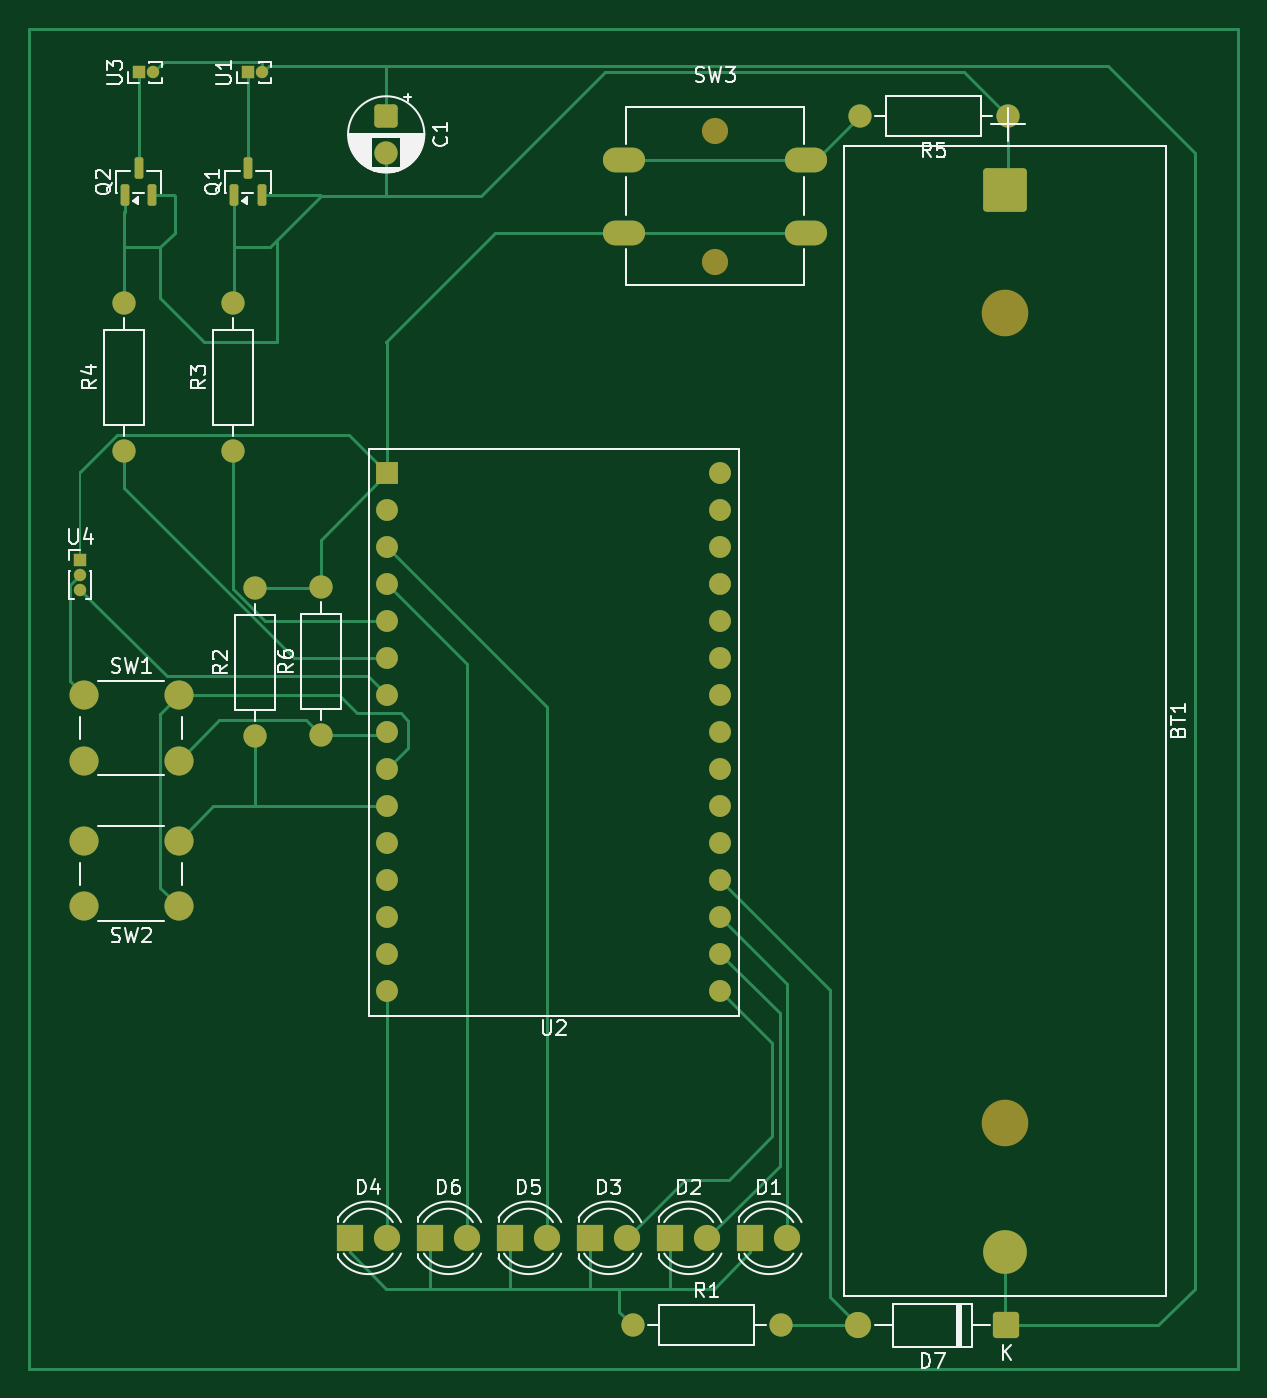
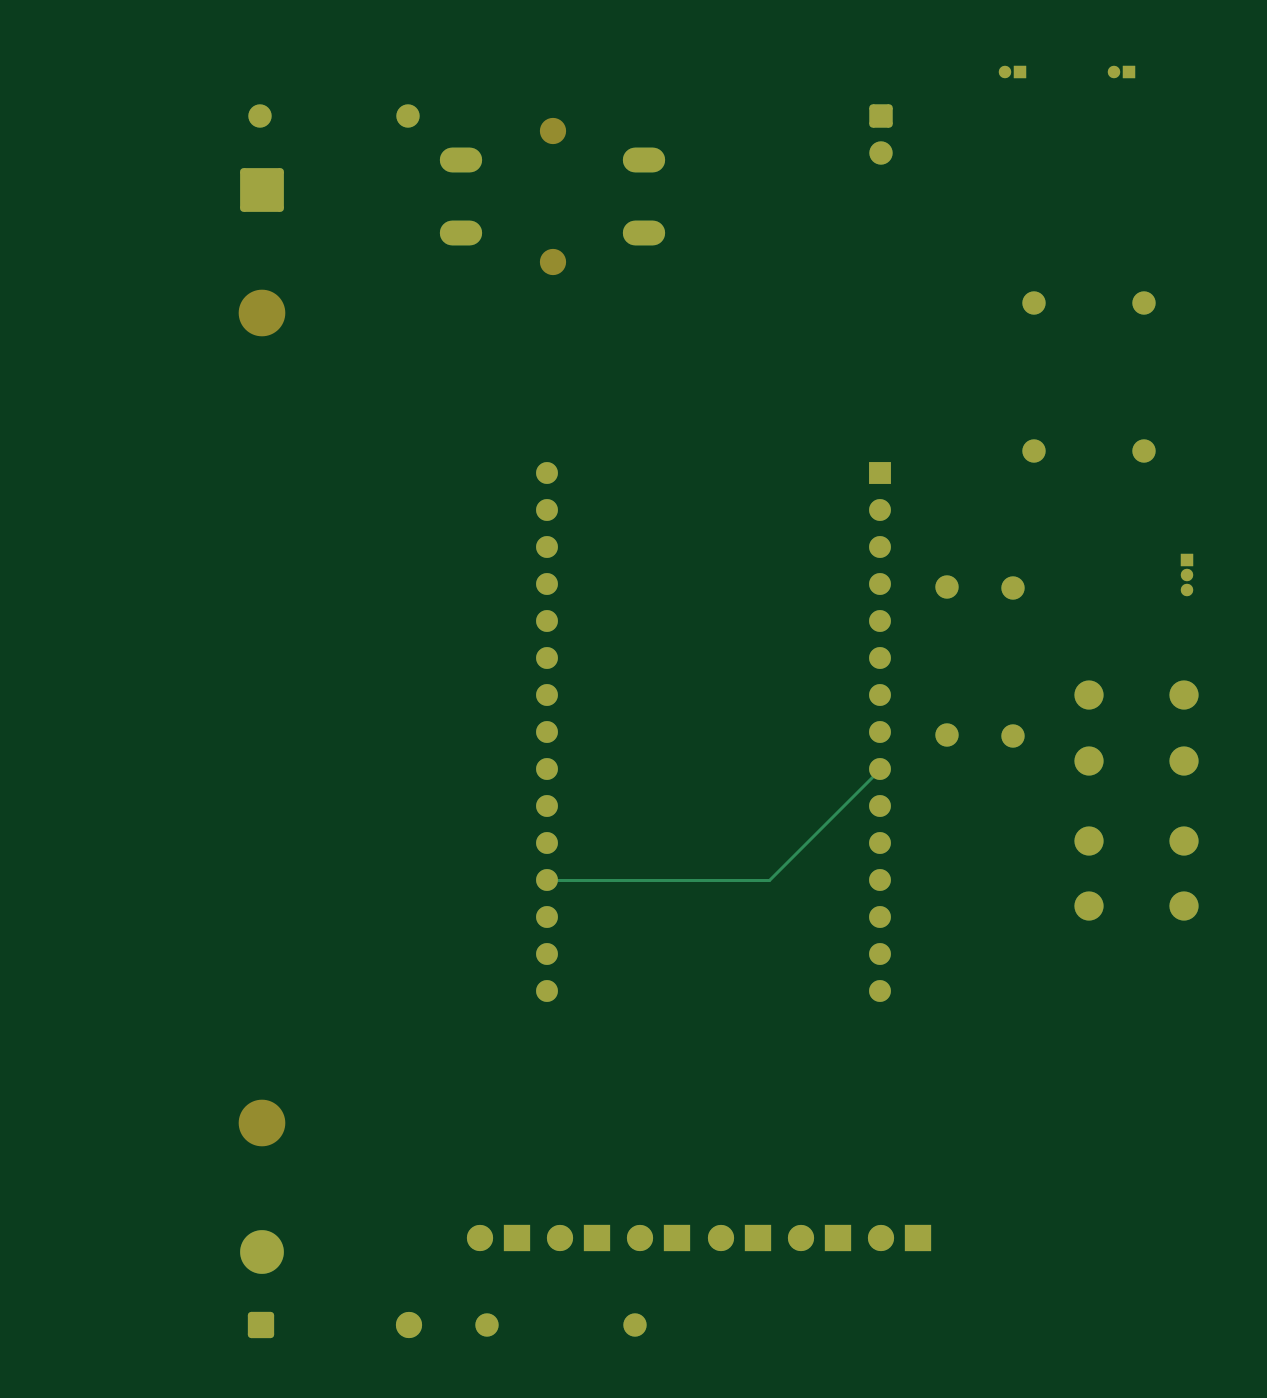
Circuit board: 9 layer files. Board 83.0 x 92.0 mm.
- bottom_copper: StrikaballMultifunctionalDevice-B_Cu.gbr (6783 bytes)
- bottom_mask: StrikaballMultifunctionalDevice-B_Mask.gbr (4246 bytes)
- paste: StrikaballMultifunctionalDevice-B_Paste.gbr (474 bytes)
- bottom_silk: StrikaballMultifunctionalDevice-B_Silkscreen.gbr (475 bytes)
- outline: StrikaballMultifunctionalDevice-Edge_Cuts.gbr (447 bytes)
- top_copper: StrikaballMultifunctionalDevice-F_Cu.gbr (14237 bytes)
- top_mask: StrikaballMultifunctionalDevice-F_Mask.gbr (4550 bytes)
- paste: StrikaballMultifunctionalDevice-F_Paste.gbr (1313 bytes)
- top_silk: StrikaballMultifunctionalDevice-F_Silkscreen.gbr (43181 bytes)

=== bottom_copper: StrikaballMultifunctionalDevice-B_Cu.gbr (6783 bytes, source omitted) ===
=== bottom_mask: StrikaballMultifunctionalDevice-B_Mask.gbr ===
%TF.GenerationSoftware,KiCad,Pcbnew,9.0.6*%
%TF.CreationDate,2025-12-27T01:17:40+02:00*%
%TF.ProjectId,StrikaballMultifunctionalDevice,53747269-6b61-4626-916c-6c4d756c7469,rev?*%
%TF.SameCoordinates,Original*%
%TF.FileFunction,Soldermask,Bot*%
%TF.FilePolarity,Negative*%
%FSLAX46Y46*%
G04 Gerber Fmt 4.6, Leading zero omitted, Abs format (unit mm)*
G04 Created by KiCad (PCBNEW 9.0.6) date 2025-12-27 01:17:40*
%MOMM*%
%LPD*%
G01*
G04 APERTURE LIST*
G04 Aperture macros list*
%AMRoundRect*
0 Rectangle with rounded corners*
0 $1 Rounding radius*
0 $2 $3 $4 $5 $6 $7 $8 $9 X,Y pos of 4 corners*
0 Add a 4 corners polygon primitive as box body*
4,1,4,$2,$3,$4,$5,$6,$7,$8,$9,$2,$3,0*
0 Add four circle primitives for the rounded corners*
1,1,$1+$1,$2,$3*
1,1,$1+$1,$4,$5*
1,1,$1+$1,$6,$7*
1,1,$1+$1,$8,$9*
0 Add four rect primitives between the rounded corners*
20,1,$1+$1,$2,$3,$4,$5,0*
20,1,$1+$1,$4,$5,$6,$7,0*
20,1,$1+$1,$6,$7,$8,$9,0*
20,1,$1+$1,$8,$9,$2,$3,0*%
G04 Aperture macros list end*
%ADD10C,3.200000*%
%ADD11RoundRect,0.249999X-1.250001X1.250001X-1.250001X-1.250001X1.250001X-1.250001X1.250001X1.250001X0*%
%ADD12C,3.000000*%
%ADD13C,1.600000*%
%ADD14C,1.800000*%
%ADD15O,2.900000X1.700000*%
%ADD16R,1.800000X1.800000*%
%ADD17R,0.850000X0.850000*%
%ADD18C,0.850000*%
%ADD19C,2.000000*%
%ADD20RoundRect,0.250000X0.650000X0.650000X-0.650000X0.650000X-0.650000X-0.650000X0.650000X-0.650000X0*%
%ADD21R,1.500000X1.500000*%
%ADD22C,1.500000*%
%ADD23RoundRect,0.250000X-0.550000X0.550000X-0.550000X-0.550000X0.550000X-0.550000X0.550000X0.550000X0*%
G04 APERTURE END LIST*
D10*
%TO.C,BT1*%
X190500000Y-67995000D03*
X190500000Y-123605000D03*
D11*
X190500000Y-59550000D03*
D12*
X190500000Y-132450000D03*
%TD*%
D13*
%TO.C,R5*%
X190660000Y-54500000D03*
X180500000Y-54500000D03*
%TD*%
D14*
%TO.C,SW3*%
X170580000Y-55500000D03*
X170580000Y-64500000D03*
D15*
X164330000Y-57500000D03*
X176830000Y-57500000D03*
X164330000Y-62500000D03*
X176830000Y-62500000D03*
%TD*%
D16*
%TO.C,D4*%
X145500000Y-131500000D03*
D14*
X148040000Y-131500000D03*
%TD*%
D13*
%TO.C,R3*%
X137500000Y-77500000D03*
X137500000Y-67340000D03*
%TD*%
D17*
%TO.C,U1*%
X138500000Y-51500000D03*
D18*
X139500000Y-51500000D03*
%TD*%
D13*
%TO.C,R2*%
X139000000Y-97080000D03*
X139000000Y-86920000D03*
%TD*%
%TO.C,R1*%
X164920000Y-137500000D03*
X175080000Y-137500000D03*
%TD*%
D19*
%TO.C,SW1*%
X127250000Y-94250000D03*
X133750000Y-94250000D03*
X127250000Y-98750000D03*
X133750000Y-98750000D03*
%TD*%
D16*
%TO.C,D1*%
X173000000Y-131500000D03*
D14*
X175540000Y-131500000D03*
%TD*%
D17*
%TO.C,U3*%
X131000000Y-51500000D03*
D18*
X132000000Y-51500000D03*
%TD*%
D13*
%TO.C,R6*%
X143500000Y-97000000D03*
X143500000Y-86840000D03*
%TD*%
D17*
%TO.C,U4*%
X127000000Y-85000000D03*
D18*
X127000000Y-86000000D03*
X127000000Y-87000000D03*
%TD*%
D19*
%TO.C,SW2*%
X133750000Y-108750000D03*
X127250000Y-108750000D03*
X133750000Y-104250000D03*
X127250000Y-104250000D03*
%TD*%
D16*
%TO.C,D6*%
X151000000Y-131500000D03*
D14*
X153540000Y-131500000D03*
%TD*%
D20*
%TO.C,D7*%
X190580000Y-137500000D03*
D14*
X180420000Y-137500000D03*
%TD*%
D16*
%TO.C,D3*%
X162000000Y-131500000D03*
D14*
X164540000Y-131500000D03*
%TD*%
D16*
%TO.C,D2*%
X167500000Y-131500000D03*
D14*
X170040000Y-131500000D03*
%TD*%
D16*
%TO.C,D5*%
X156500000Y-131500000D03*
D14*
X159040000Y-131500000D03*
%TD*%
D21*
%TO.C,U2*%
X148070000Y-79005000D03*
D22*
X148070000Y-81545000D03*
X148070000Y-84085000D03*
X148070000Y-86625000D03*
X148070000Y-89165000D03*
X148070000Y-91705000D03*
X148070000Y-94245000D03*
X148070000Y-96785000D03*
X148070000Y-99325000D03*
X148070000Y-101865000D03*
X148070000Y-104405000D03*
X148070000Y-106945000D03*
X148070000Y-109485000D03*
X148070000Y-112025000D03*
X148070000Y-114565000D03*
X170930000Y-114565000D03*
X170930000Y-112025000D03*
X170930000Y-109485000D03*
X170930000Y-106945000D03*
X170930000Y-104405000D03*
X170930000Y-101865000D03*
X170930000Y-99325000D03*
X170930000Y-96785000D03*
X170930000Y-94245000D03*
X170930000Y-91705000D03*
X170930000Y-89165000D03*
X170930000Y-86625000D03*
X170930000Y-84085000D03*
X170930000Y-81545000D03*
X170930000Y-79005000D03*
%TD*%
D23*
%TO.C,C1*%
X148000000Y-54500000D03*
D13*
X148000000Y-57000000D03*
%TD*%
%TO.C,R4*%
X130000000Y-77500000D03*
X130000000Y-67340000D03*
%TD*%
M02*

=== paste: StrikaballMultifunctionalDevice-B_Paste.gbr ===
%TF.GenerationSoftware,KiCad,Pcbnew,9.0.6*%
%TF.CreationDate,2025-12-27T01:17:39+02:00*%
%TF.ProjectId,StrikaballMultifunctionalDevice,53747269-6b61-4626-916c-6c4d756c7469,rev?*%
%TF.SameCoordinates,Original*%
%TF.FileFunction,Paste,Bot*%
%TF.FilePolarity,Positive*%
%FSLAX46Y46*%
G04 Gerber Fmt 4.6, Leading zero omitted, Abs format (unit mm)*
G04 Created by KiCad (PCBNEW 9.0.6) date 2025-12-27 01:17:39*
%MOMM*%
%LPD*%
G01*
G04 APERTURE LIST*
G04 APERTURE END LIST*
M02*

=== bottom_silk: StrikaballMultifunctionalDevice-B_Silkscreen.gbr ===
%TF.GenerationSoftware,KiCad,Pcbnew,9.0.6*%
%TF.CreationDate,2025-12-27T01:17:39+02:00*%
%TF.ProjectId,StrikaballMultifunctionalDevice,53747269-6b61-4626-916c-6c4d756c7469,rev?*%
%TF.SameCoordinates,Original*%
%TF.FileFunction,Legend,Bot*%
%TF.FilePolarity,Positive*%
%FSLAX46Y46*%
G04 Gerber Fmt 4.6, Leading zero omitted, Abs format (unit mm)*
G04 Created by KiCad (PCBNEW 9.0.6) date 2025-12-27 01:17:39*
%MOMM*%
%LPD*%
G01*
G04 APERTURE LIST*
G04 APERTURE END LIST*
M02*

=== outline: StrikaballMultifunctionalDevice-Edge_Cuts.gbr ===
%TF.GenerationSoftware,KiCad,Pcbnew,9.0.6*%
%TF.CreationDate,2025-12-27T01:17:40+02:00*%
%TF.ProjectId,StrikaballMultifunctionalDevice,53747269-6b61-4626-916c-6c4d756c7469,rev?*%
%TF.SameCoordinates,Original*%
%TF.FileFunction,Profile,NP*%
%FSLAX46Y46*%
G04 Gerber Fmt 4.6, Leading zero omitted, Abs format (unit mm)*
G04 Created by KiCad (PCBNEW 9.0.6) date 2025-12-27 01:17:40*
%MOMM*%
%LPD*%
G01*
G04 APERTURE LIST*
G04 APERTURE END LIST*
M02*

=== top_copper: StrikaballMultifunctionalDevice-F_Cu.gbr (14237 bytes, source omitted) ===
=== top_mask: StrikaballMultifunctionalDevice-F_Mask.gbr ===
%TF.GenerationSoftware,KiCad,Pcbnew,9.0.6*%
%TF.CreationDate,2025-12-27T01:17:39+02:00*%
%TF.ProjectId,StrikaballMultifunctionalDevice,53747269-6b61-4626-916c-6c4d756c7469,rev?*%
%TF.SameCoordinates,Original*%
%TF.FileFunction,Soldermask,Top*%
%TF.FilePolarity,Negative*%
%FSLAX46Y46*%
G04 Gerber Fmt 4.6, Leading zero omitted, Abs format (unit mm)*
G04 Created by KiCad (PCBNEW 9.0.6) date 2025-12-27 01:17:39*
%MOMM*%
%LPD*%
G01*
G04 APERTURE LIST*
G04 Aperture macros list*
%AMRoundRect*
0 Rectangle with rounded corners*
0 $1 Rounding radius*
0 $2 $3 $4 $5 $6 $7 $8 $9 X,Y pos of 4 corners*
0 Add a 4 corners polygon primitive as box body*
4,1,4,$2,$3,$4,$5,$6,$7,$8,$9,$2,$3,0*
0 Add four circle primitives for the rounded corners*
1,1,$1+$1,$2,$3*
1,1,$1+$1,$4,$5*
1,1,$1+$1,$6,$7*
1,1,$1+$1,$8,$9*
0 Add four rect primitives between the rounded corners*
20,1,$1+$1,$2,$3,$4,$5,0*
20,1,$1+$1,$4,$5,$6,$7,0*
20,1,$1+$1,$6,$7,$8,$9,0*
20,1,$1+$1,$8,$9,$2,$3,0*%
G04 Aperture macros list end*
%ADD10C,3.200000*%
%ADD11RoundRect,0.249999X-1.250001X1.250001X-1.250001X-1.250001X1.250001X-1.250001X1.250001X1.250001X0*%
%ADD12C,3.000000*%
%ADD13C,1.600000*%
%ADD14C,1.800000*%
%ADD15O,2.900000X1.700000*%
%ADD16R,1.800000X1.800000*%
%ADD17R,0.850000X0.850000*%
%ADD18C,0.850000*%
%ADD19RoundRect,0.150000X0.150000X-0.587500X0.150000X0.587500X-0.150000X0.587500X-0.150000X-0.587500X0*%
%ADD20C,2.000000*%
%ADD21RoundRect,0.250000X0.650000X0.650000X-0.650000X0.650000X-0.650000X-0.650000X0.650000X-0.650000X0*%
%ADD22R,1.500000X1.500000*%
%ADD23C,1.500000*%
%ADD24RoundRect,0.250000X-0.550000X0.550000X-0.550000X-0.550000X0.550000X-0.550000X0.550000X0.550000X0*%
G04 APERTURE END LIST*
D10*
%TO.C,BT1*%
X190500000Y-67995000D03*
X190500000Y-123605000D03*
D11*
X190500000Y-59550000D03*
D12*
X190500000Y-132450000D03*
%TD*%
D13*
%TO.C,R5*%
X190660000Y-54500000D03*
X180500000Y-54500000D03*
%TD*%
D14*
%TO.C,SW3*%
X170580000Y-55500000D03*
X170580000Y-64500000D03*
D15*
X164330000Y-57500000D03*
X176830000Y-57500000D03*
X164330000Y-62500000D03*
X176830000Y-62500000D03*
%TD*%
D16*
%TO.C,D4*%
X145500000Y-131500000D03*
D14*
X148040000Y-131500000D03*
%TD*%
D13*
%TO.C,R3*%
X137500000Y-77500000D03*
X137500000Y-67340000D03*
%TD*%
D17*
%TO.C,U1*%
X138500000Y-51500000D03*
D18*
X139500000Y-51500000D03*
%TD*%
D13*
%TO.C,R2*%
X139000000Y-97080000D03*
X139000000Y-86920000D03*
%TD*%
D19*
%TO.C,Q1*%
X137550000Y-59937500D03*
X139450000Y-59937500D03*
X138500000Y-58062500D03*
%TD*%
D13*
%TO.C,R1*%
X164920000Y-137500000D03*
X175080000Y-137500000D03*
%TD*%
D20*
%TO.C,SW1*%
X127250000Y-94250000D03*
X133750000Y-94250000D03*
X127250000Y-98750000D03*
X133750000Y-98750000D03*
%TD*%
D16*
%TO.C,D1*%
X173000000Y-131500000D03*
D14*
X175540000Y-131500000D03*
%TD*%
D17*
%TO.C,U3*%
X131000000Y-51500000D03*
D18*
X132000000Y-51500000D03*
%TD*%
D13*
%TO.C,R6*%
X143500000Y-97000000D03*
X143500000Y-86840000D03*
%TD*%
D17*
%TO.C,U4*%
X127000000Y-85000000D03*
D18*
X127000000Y-86000000D03*
X127000000Y-87000000D03*
%TD*%
D20*
%TO.C,SW2*%
X133750000Y-108750000D03*
X127250000Y-108750000D03*
X133750000Y-104250000D03*
X127250000Y-104250000D03*
%TD*%
D16*
%TO.C,D6*%
X151000000Y-131500000D03*
D14*
X153540000Y-131500000D03*
%TD*%
D21*
%TO.C,D7*%
X190580000Y-137500000D03*
D14*
X180420000Y-137500000D03*
%TD*%
D16*
%TO.C,D3*%
X162000000Y-131500000D03*
D14*
X164540000Y-131500000D03*
%TD*%
D19*
%TO.C,Q2*%
X130050000Y-59937500D03*
X131950000Y-59937500D03*
X131000000Y-58062500D03*
%TD*%
D16*
%TO.C,D2*%
X167500000Y-131500000D03*
D14*
X170040000Y-131500000D03*
%TD*%
D16*
%TO.C,D5*%
X156500000Y-131500000D03*
D14*
X159040000Y-131500000D03*
%TD*%
D22*
%TO.C,U2*%
X148070000Y-79005000D03*
D23*
X148070000Y-81545000D03*
X148070000Y-84085000D03*
X148070000Y-86625000D03*
X148070000Y-89165000D03*
X148070000Y-91705000D03*
X148070000Y-94245000D03*
X148070000Y-96785000D03*
X148070000Y-99325000D03*
X148070000Y-101865000D03*
X148070000Y-104405000D03*
X148070000Y-106945000D03*
X148070000Y-109485000D03*
X148070000Y-112025000D03*
X148070000Y-114565000D03*
X170930000Y-114565000D03*
X170930000Y-112025000D03*
X170930000Y-109485000D03*
X170930000Y-106945000D03*
X170930000Y-104405000D03*
X170930000Y-101865000D03*
X170930000Y-99325000D03*
X170930000Y-96785000D03*
X170930000Y-94245000D03*
X170930000Y-91705000D03*
X170930000Y-89165000D03*
X170930000Y-86625000D03*
X170930000Y-84085000D03*
X170930000Y-81545000D03*
X170930000Y-79005000D03*
%TD*%
D24*
%TO.C,C1*%
X148000000Y-54500000D03*
D13*
X148000000Y-57000000D03*
%TD*%
%TO.C,R4*%
X130000000Y-77500000D03*
X130000000Y-67340000D03*
%TD*%
M02*

=== paste: StrikaballMultifunctionalDevice-F_Paste.gbr (1313 bytes, source withheld) ===
=== top_silk: StrikaballMultifunctionalDevice-F_Silkscreen.gbr (43181 bytes, source omitted) ===
